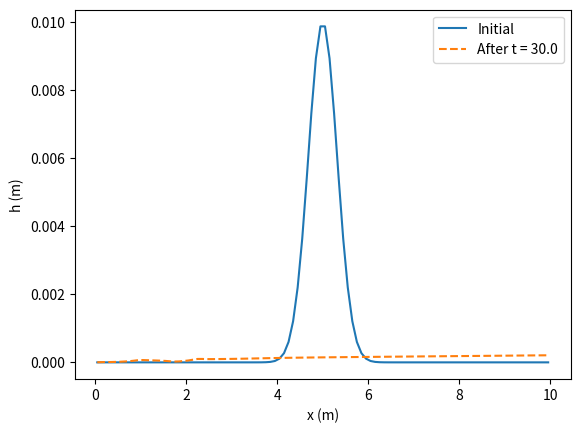

The matplotlib source for this figure: (Note: this script raises an exception after producing the figure.)
import csv
from pathlib import Path

import matplotlib.pyplot as plt
import numpy as np


# Units: meters and minutes throughout.
L = 10.0
T_final = 30.0
S0 = 0.05
MANNING_N_SECONDS = 0.05
n0 = MANNING_N_SECONDS / 60.0
g = 35316.0  # 9.81 m/s^2 converted to m/min^2.
H_FLOOR = 1e-10
CFL = 0.5


def r(x, t):
    if 0 <= t < 50:
        return np.full_like(x, 0.00002, dtype=float)
    return np.zeros_like(x, dtype=float)


def _velocity(h, q):
    velocity = np.zeros_like(q, dtype=float)
    np.divide(q, h, out=velocity, where=h > H_FLOOR)
    return velocity


def _physical_flux(h, q):
    velocity = _velocity(h, q)
    return q, q * velocity + 0.5 * g * h**2


def _left_discharge(left_inflow, t):
    value = left_inflow(t) if callable(left_inflow) else left_inflow
    value = 0.0 if value is None else float(value)
    if not np.isfinite(value) or value < 0:
        raise ValueError("left_inflow must return a finite, non-negative discharge")
    return value


def _rusanov_fluxes(h, q, left_inflow, t):
    inflow = _left_discharge(left_inflow, t)

    # Equal ghost/interior depths remove numerical mass diffusion at each
    # boundary. Mirroring q around the requested inflow makes the left face
    # mass flux exactly equal to that prescribed discharge.
    h_ext = np.concatenate(([h[0]], h, [h[-1]]))
    q_ext = np.concatenate(([2.0 * inflow - q[0]], q, [q[-1]]))
    h_left, h_right = h_ext[:-1], h_ext[1:]
    q_left, q_right = q_ext[:-1], q_ext[1:]

    flux_h_left, flux_q_left = _physical_flux(h_left, q_left)
    flux_h_right, flux_q_right = _physical_flux(h_right, q_right)
    speed_left = np.abs(_velocity(h_left, q_left)) + np.sqrt(g * h_left)
    speed_right = np.abs(_velocity(h_right, q_right)) + np.sqrt(g * h_right)
    alpha = np.maximum(speed_left, speed_right)

    flux_h = 0.5 * (flux_h_left + flux_h_right) - 0.5 * alpha * (h_right - h_left)
    flux_q = 0.5 * (flux_q_left + flux_q_right) - 0.5 * alpha * (q_right - q_left)
    return flux_h, flux_q, alpha


def _validate_inputs(domain_length, final_time, record_interval, h_init, q_init):
    if not np.isfinite(domain_length) or domain_length < 0.2:
        raise ValueError("L must be finite and at least 0.2 m")
    if not np.isfinite(final_time) or final_time < 0:
        raise ValueError("T_final must be finite and non-negative")
    if not np.isfinite(record_interval) or record_interval <= 0:
        raise ValueError("record_interval must be finite and positive")

    nx = int(domain_length * 10)
    for name, values in (("h_init", h_init), ("q_init", q_init)):
        if values is None:
            continue
        array = np.asarray(values, dtype=float)
        if array.shape != (nx,) or not np.all(np.isfinite(array)):
            raise ValueError(f"{name} must contain {nx} finite values")
    if h_init is not None and np.any(np.asarray(h_init) < 0):
        raise ValueError("h_init cannot contain negative depths")
    return nx


def _record_times(final_time, record_interval):
    count = int(np.floor(final_time / record_interval + 1e-9))
    values = [index * record_interval for index in range(count + 1)]
    if values[-1] < final_time - 1e-9:
        values.append(float(final_time))
    return values


def run_model(
    L,
    T_final,
    record_interval=0.5,
    h_init=None,
    q_init=None,
    left_inflow=None,
):
    """Run the 1D Saint-Venant equations with unit-width discharge.

    left_inflow is either a non-negative discharge in m^2/min or a callable
    of time returning that discharge. None is a closed/no-inflow upstream
    boundary. The downstream boundary is zero-gradient free outflow.
    """
    nx = _validate_inputs(L, T_final, record_interval, h_init, q_init)
    dx = L / nx
    x = np.linspace(dx / 2, L - dx / 2, nx)
    center = 5.0

    if h_init is None:
        h = 0.01 * np.exp(-((x - center) ** 2) / 0.2)
    else:
        h = np.asarray(h_init, dtype=float).copy()
    h = np.maximum(h, H_FLOOR)

    if q_init is None:
        q = np.zeros(nx)
    else:
        q = np.asarray(q_init, dtype=float).copy()
    q[h <= H_FLOOR] = 0.0

    h_initial = h.copy()
    q_initial = q.copy()
    record_times = _record_times(T_final, record_interval)
    times = [0.0]
    h_history = [h.copy()]
    q_history = [q.copy()]
    next_record_idx = 1

    mass_inflow = 0.0
    mass_source = 0.0
    mass_outflow = 0.0
    mass_floor_correction = 0.0
    t_current = 0.0

    while t_current < T_final - 1e-12:
        flux_h, flux_q, interface_speed = _rusanov_fluxes(h, q, left_inflow, t_current)
        max_speed = max(float(np.max(interface_speed)), 1e-12)
        dt = min(CFL * dx / max_speed, T_final - t_current)
        if t_current < 50 < t_current + dt:
            dt = 50 - t_current

        h_previous = h.copy()
        q_previous = q.copy()
        source = np.asarray(r(x, t_current), dtype=float)
        if source.shape != h.shape or not np.all(np.isfinite(source)):
            raise ValueError("r(x, t) must return one finite source value per cell")

        h_new = h - (dt / dx) * (flux_h[1:] - flux_h[:-1]) + dt * source
        q_new = q - (dt / dx) * (flux_q[1:] - flux_q[:-1])

        floor_addition = np.maximum(H_FLOOR - h_new, 0.0)
        mass_floor_correction += float(np.sum(floor_addition) * dx)
        h_new = np.maximum(h_new, H_FLOOR)

        velocity_new = _velocity(h_new, q_new)
        friction_coeff = n0**2 * np.abs(velocity_new) / h_new ** (4.0 / 3.0)
        q_new = (q_new + dt * g * h_new * S0) / (1.0 + dt * g * friction_coeff)
        q_new[h_new <= H_FLOOR] = 0.0

        mass_inflow += float(flux_h[0] * dt)
        mass_outflow += float(flux_h[-1] * dt)
        mass_source += float(np.sum(source) * dx * dt)

        t_next = t_current + dt
        while (
            next_record_idx < len(record_times)
            and record_times[next_record_idx] <= t_next + 1e-10
        ):
            record_time = record_times[next_record_idx]
            fraction = 1.0 if dt == 0 else (record_time - t_current) / dt
            fraction = min(max(fraction, 0.0), 1.0)
            times.append(record_time)
            h_history.append(h_previous + fraction * (h_new - h_previous))
            q_history.append(q_previous + fraction * (q_new - q_previous))
            next_record_idx += 1

        h, q = h_new, q_new
        t_current = t_next

    return {
        "x": x,
        "times": np.array(times),
        "h_history": np.array(h_history),
        "q_history": np.array(q_history),
        "h_initial": h_initial,
        "h_final": h,
        "q_initial": q_initial,
        "q_final": q,
        "mass_inflow": mass_inflow,
        "mass_source": mass_source,
        "mass_outflow": mass_outflow,
        "mass_floor_correction": mass_floor_correction,
    }


def save_time_series_csv(result, path):
    """Write a depth-versus-time table compatible with animate_depth.py."""
    path = Path(path)
    path.parent.mkdir(parents=True, exist_ok=True)
    with path.open("w", newline="") as handle:
        writer = csv.writer(handle)
        writer.writerow(["t"] + [f"{xi:.6f}" for xi in result["x"]])
        for time, depth_row in zip(result["times"], result["h_history"]):
            writer.writerow([f"{time:.6f}"] + [f"{depth:.10g}" for depth in depth_row])


if __name__ == "__main__":
    result = run_model(L, T_final)
    plt.plot(result["x"], result["h_initial"], label="Initial")
    plt.plot(result["x"], result["h_final"], label=f"After t = {T_final}", ls="--")
    plt.legend()
    plt.xlabel("x (m)")
    plt.ylabel("h (m)")
    plt.savefig("data/saint_venant_1d.png")
    save_time_series_csv(result, "data/saint_venant_1d_timeseries.csv")
